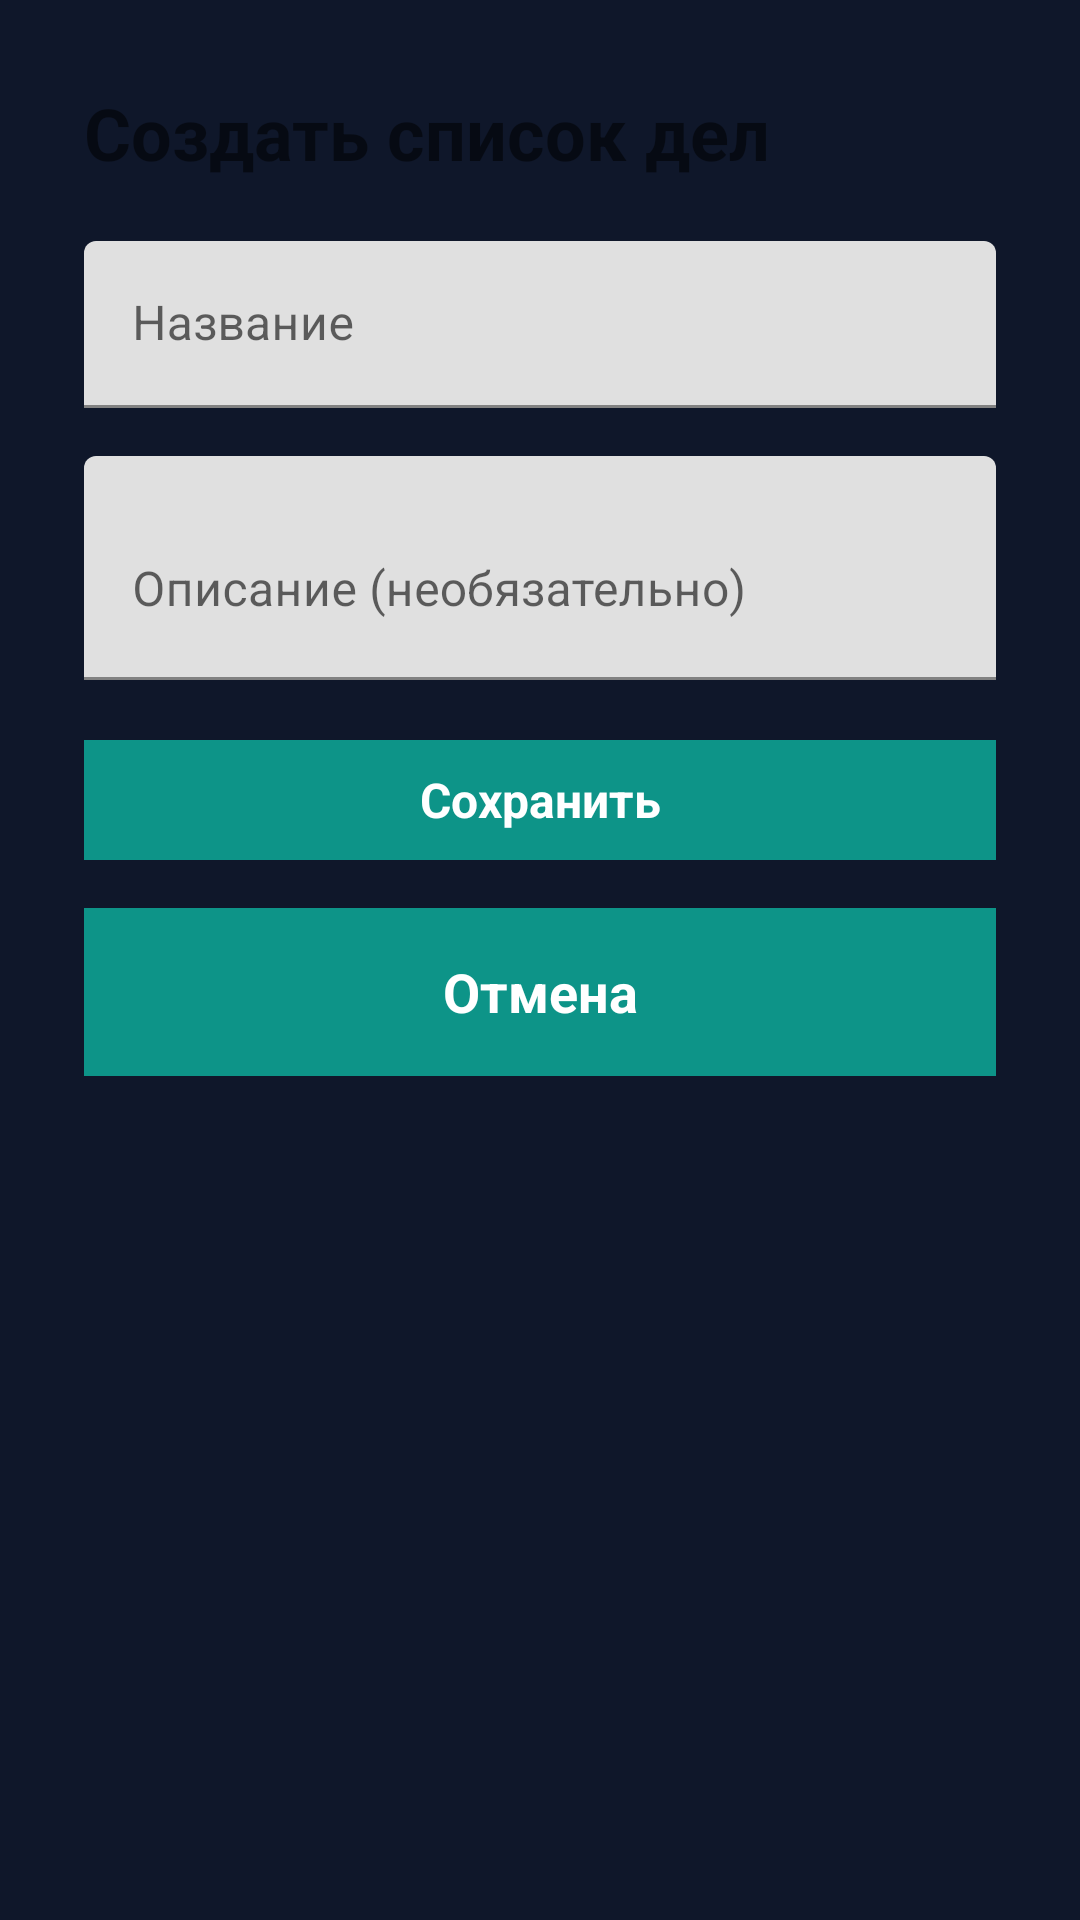

Write the Android layout XML for this screen, with the resource values it uses.
<!-- AndroidManifest.xml: application theme Theme.AiHealthy -->
<!-- res/layout/dialog_add_healthy_task.xml -->
<?xml version="1.0" encoding="utf-8"?>
    <LinearLayout
        xmlns:android="http://schemas.android.com/apk/res/android"
        xmlns:app="http://schemas.android.com/apk/res-auto"
        android:layout_width="match_parent"
        android:layout_height="wrap_content"
        android:orientation="vertical"
        android:padding="28dp">

    <TextView
        android:layout_width="wrap_content"
        android:layout_height="wrap_content"
        android:text="Создать список дел"
        android:textSize="24sp"
        android:textStyle="bold"
        android:layout_marginBottom="20dp" />

    
    <com.google.android.material.textfield.TextInputLayout
        android:layout_width="match_parent"
        android:layout_height="wrap_content"
        android:hint="Название"
        android:layout_marginBottom="16dp">

        <com.google.android.material.textfield.TextInputEditText
            android:id="@+id/etTitle"
            android:layout_width="match_parent"
            android:layout_height="wrap_content"
            android:inputType="text"
            android:maxLines="2" />

    </com.google.android.material.textfield.TextInputLayout>

    
    <com.google.android.material.textfield.TextInputLayout
        android:layout_width="match_parent"
        android:layout_height="wrap_content"
        android:hint="Описание (необязательно)"
        android:layout_marginBottom="16dp">

        <com.google.android.material.textfield.TextInputEditText
            android:id="@+id/etDescription"
            android:layout_width="match_parent"
            android:layout_height="wrap_content"
            android:inputType="textMultiLine"
            android:maxLines="4"
            android:minLines="2" />

    </com.google.android.material.textfield.TextInputLayout>

    
    <LinearLayout
        android:layout_width="match_parent"
        android:layout_height="wrap_content"
        android:orientation="vertical"
        android:gravity="end">

        <com.google.android.material.button.MaterialButton
            android:id="@+id/btnSave"
            android:layout_width="match_parent"
            android:layout_height="48dp"
            android:text="Сохранить"
            android:textSize="16sp"
            android:textStyle="bold"
            android:textColor="@android:color/white"
            android:backgroundTint="@color/primary"
            android:layout_marginBottom="8dp"
            app:cornerRadius="0dp"
            style="@style/Widget.Material3.Button" />

        <com.google.android.material.button.MaterialButton
            android:id="@+id/btnCancel"
            android:layout_width="match_parent"
            android:layout_height="64dp"
            android:text="Отмена"
            android:textSize="18sp"
            android:textStyle="bold"
            android:textColor="@android:color/white"
            android:backgroundTint="@color/primary"
            app:cornerRadius="0dp"
            style="@style/Widget.Material3.Button" />

    </LinearLayout>

</LinearLayout>
<!-- resources referenced by this layout -->
<resources>
  <color name="primary">#0D9488</color>
  <style name="Theme.AiHealthy" parent="Theme.MaterialComponents.DayNight.NoActionBar">
          <item name="colorPrimary">@color/primary</item>
          <item name="colorPrimaryDark">@color/primary_dark</item>
          <item name="colorPrimaryVariant">@color/primary_light</item>
          <item name="colorOnPrimary">@color/text_on_primary</item>
          <item name="colorSecondary">@color/accent</item>
          <item name="colorSecondaryVariant">@color/accent_light</item>
          <item name="colorOnSecondary">@color/text_primary</item>
          <item name="android:statusBarColor">@color/gradient_start</item>
          <item name="android:navigationBarColor">@color/gradient_start</item>
          <item name="android:windowBackground">@color/background_dark</item>
      </style>
  <color name="primary_dark">#0F766E</color>
  <color name="primary_light">#14B8A6</color>
  <color name="text_on_primary">#FFFFFF</color>
  <color name="accent">#F59E0B</color>
  <color name="accent_light">#FBBF24</color>
  <color name="text_primary">#0F172A</color>
  <color name="gradient_start">#0F172A</color>
  <color name="background_dark">#0F172A</color>
</resources>
